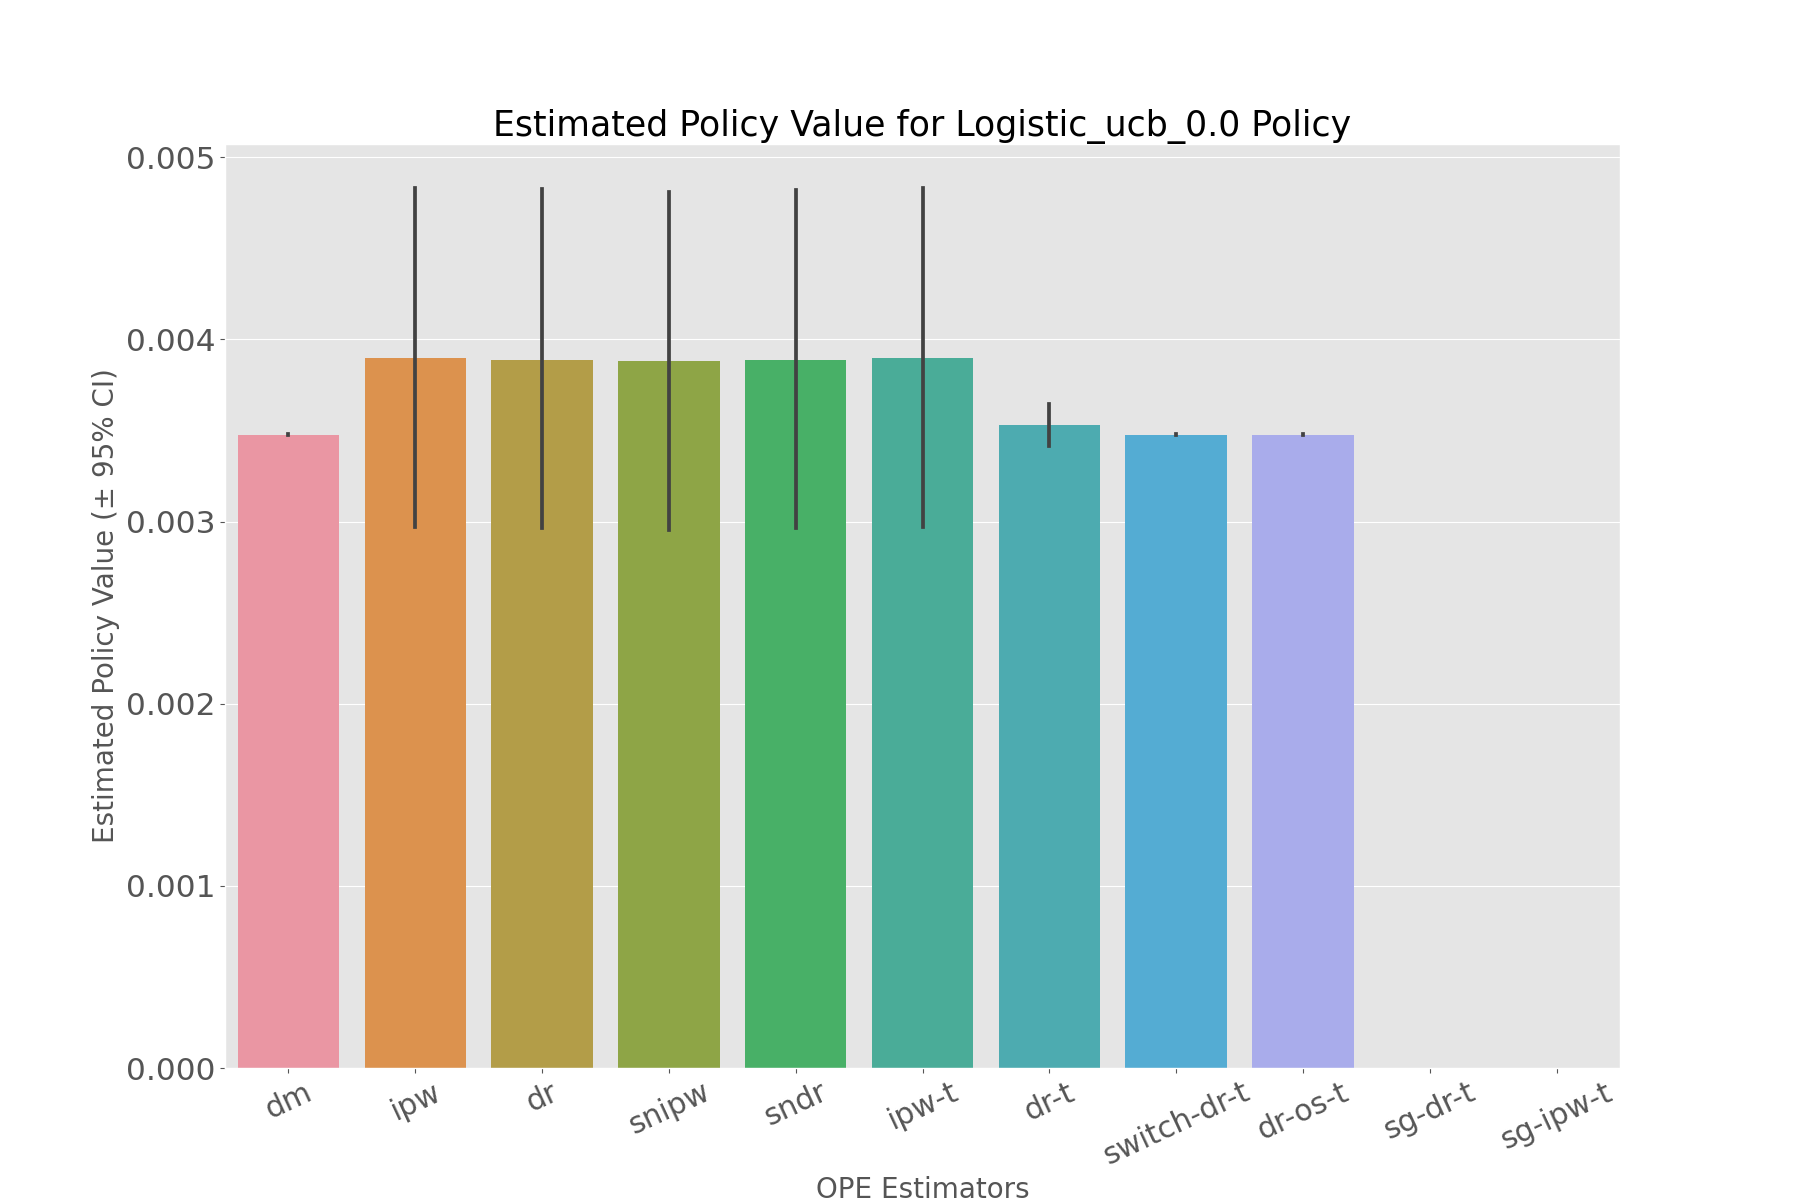

The data file committed next to this chart (first rows):
, estimated_policy_value, relative_estimated_policy_value, mean, 95.0% CI (lower), 95.0% CI (upper)
dm, 0.003477, 1.002, 0.003477, 0.003475, 0.00348
ipw, 0.0039, 1.124, 0.0039, 0.002969, 0.004831
dr, 0.00387, 1.115, 0.00387, 0.002964, 0.004827
snipw, 0.003881, 1.119, 0.003881, 0.002954, 0.004808
sndr, 0.003868, 1.115, 0.003868, 0.002967, 0.00482
ipw-t, 0.0039, 1.124, 0.0039, 0.002969, 0.004831
dr-t, 0.003526, 1.016, 0.003526, 0.003413, 0.003646
switch-dr-t, 0.003477, 1.002, 0.003477, 0.003475, 0.00348
dr-os-t, 0.003478, 1.002, 0.003478, 0.003475, 0.003481
sg-dr-t, , , , , 
sg-ipw-t, , , , , 
